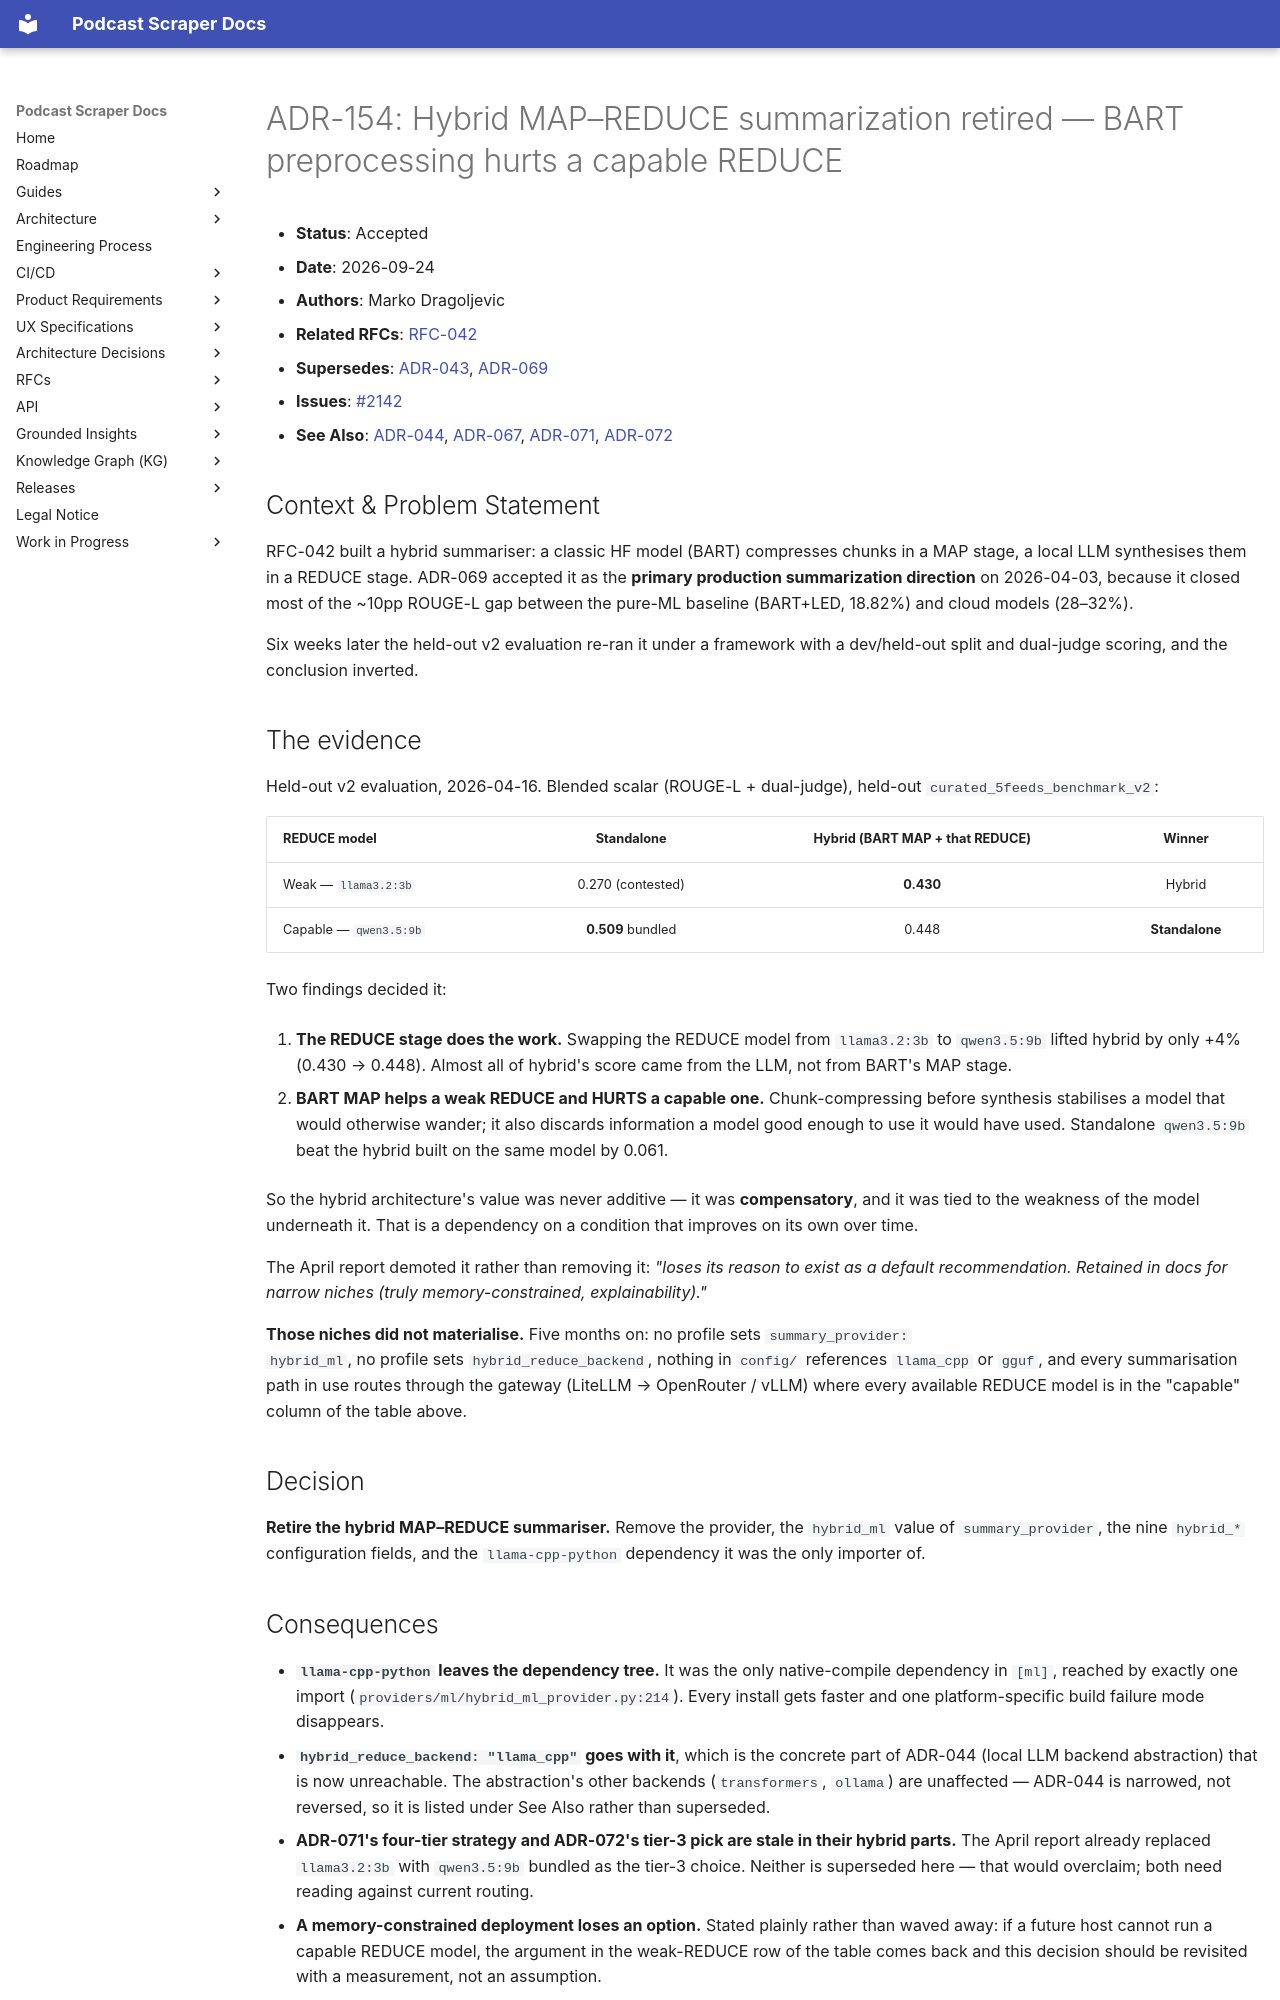

repository: chipi/podcast_scraper · page: adr/ADR-154-hybrid-map-reduce-retirement/index.html · generator: mkdocs

# ADR-154: Hybrid MAP–REDUCE summarization retired — BART preprocessing hurts a capable REDUCE

- **Status**: Accepted
- **Date**: 2026-09-24
- **Authors**: Marko Dragoljevic
- **Related RFCs**: [RFC-042](../rfc/RFC-042-hybrid-summarization-pipeline.md)
- **Supersedes**: [ADR-043](ADR-043-hybrid-map-reduce-summarization.md),
  [ADR-069](ADR-069-hybrid-ml-pipeline-as-production-direction.md)
- **Issues**: [#2142](https://github.com/chipi/podcast_scraper/issues/2142)
- **See Also**: [ADR-044](ADR-044-local-llm-backend-abstraction.md),
  [ADR-067](ADR-067-pegasus-led-retirement-podcast-content.md),
  [ADR-071](ADR-071-four-tier-summarization-strategy.md),
  [ADR-072](ADR-072-llama32-3b-as-tier3-local-llm.md)

## Context & Problem Statement

RFC-042 built a hybrid summariser: a classic HF model (BART) compresses chunks in a MAP stage,
a local LLM synthesises them in a REDUCE stage. ADR-069 accepted it as the **primary production
summarization direction** on 2026-04-03, because it closed most of the ~10pp ROUGE-L gap between
the pure-ML baseline (BART+LED, 18.82%) and cloud models (28–32%).

Six weeks later the held-out v2 evaluation re-ran it under a framework with a dev/held-out split
and dual-judge scoring, and the conclusion inverted.

## The evidence

Held-out v2 evaluation, 2026-04-16.
Blended scalar (ROUGE-L + dual-judge), held-out `curated_5feeds_benchmark_v2`:

| REDUCE model | Standalone | Hybrid (BART MAP + that REDUCE) | Winner |
| ------------ | :--------: | :-----------------------------: | :----: |
| Weak — `llama3.2:3b` | 0.270 (contested) | **0.430** | Hybrid |
| Capable — `qwen3.5:9b` | **0.509** bundled | 0.448 | **Standalone** |

Two findings decided it:

1. **The REDUCE stage does the work.** Swapping the REDUCE model from `llama3.2:3b` to
   `qwen3.5:9b` lifted hybrid by only +4% (0.430 → 0.448). Almost all of hybrid's score came
   from the LLM, not from BART's MAP stage.

2. **BART MAP helps a weak REDUCE and HURTS a capable one.** Chunk-compressing before synthesis
   stabilises a model that would otherwise wander; it also discards information a model good
   enough to use it would have used. Standalone `qwen3.5:9b` beat the hybrid built on the same
   model by 0.061.

So the hybrid architecture's value was never additive — it was **compensatory**, and it was
tied to the weakness of the model underneath it. That is a dependency on a condition that
improves on its own over time.

The April report demoted it rather than removing it: *"loses its reason to exist as a default
recommendation. Retained in docs for narrow niches (truly memory-constrained, explainability)."*

**Those niches did not materialise.** Five months on: no profile sets `summary_provider:
hybrid_ml`, no profile sets `hybrid_reduce_backend`, nothing in `config/` references `llama_cpp`
or `gguf`, and every summarisation path in use routes through the gateway
(LiteLLM → OpenRouter / vLLM) where every available REDUCE model is in the "capable" column of
the table above.

## Decision

**Retire the hybrid MAP–REDUCE summariser.** Remove the provider, the `hybrid_ml` value of
`summary_provider`, the nine `hybrid_*` configuration fields, and the `llama-cpp-python`
dependency it was the only importer of.
